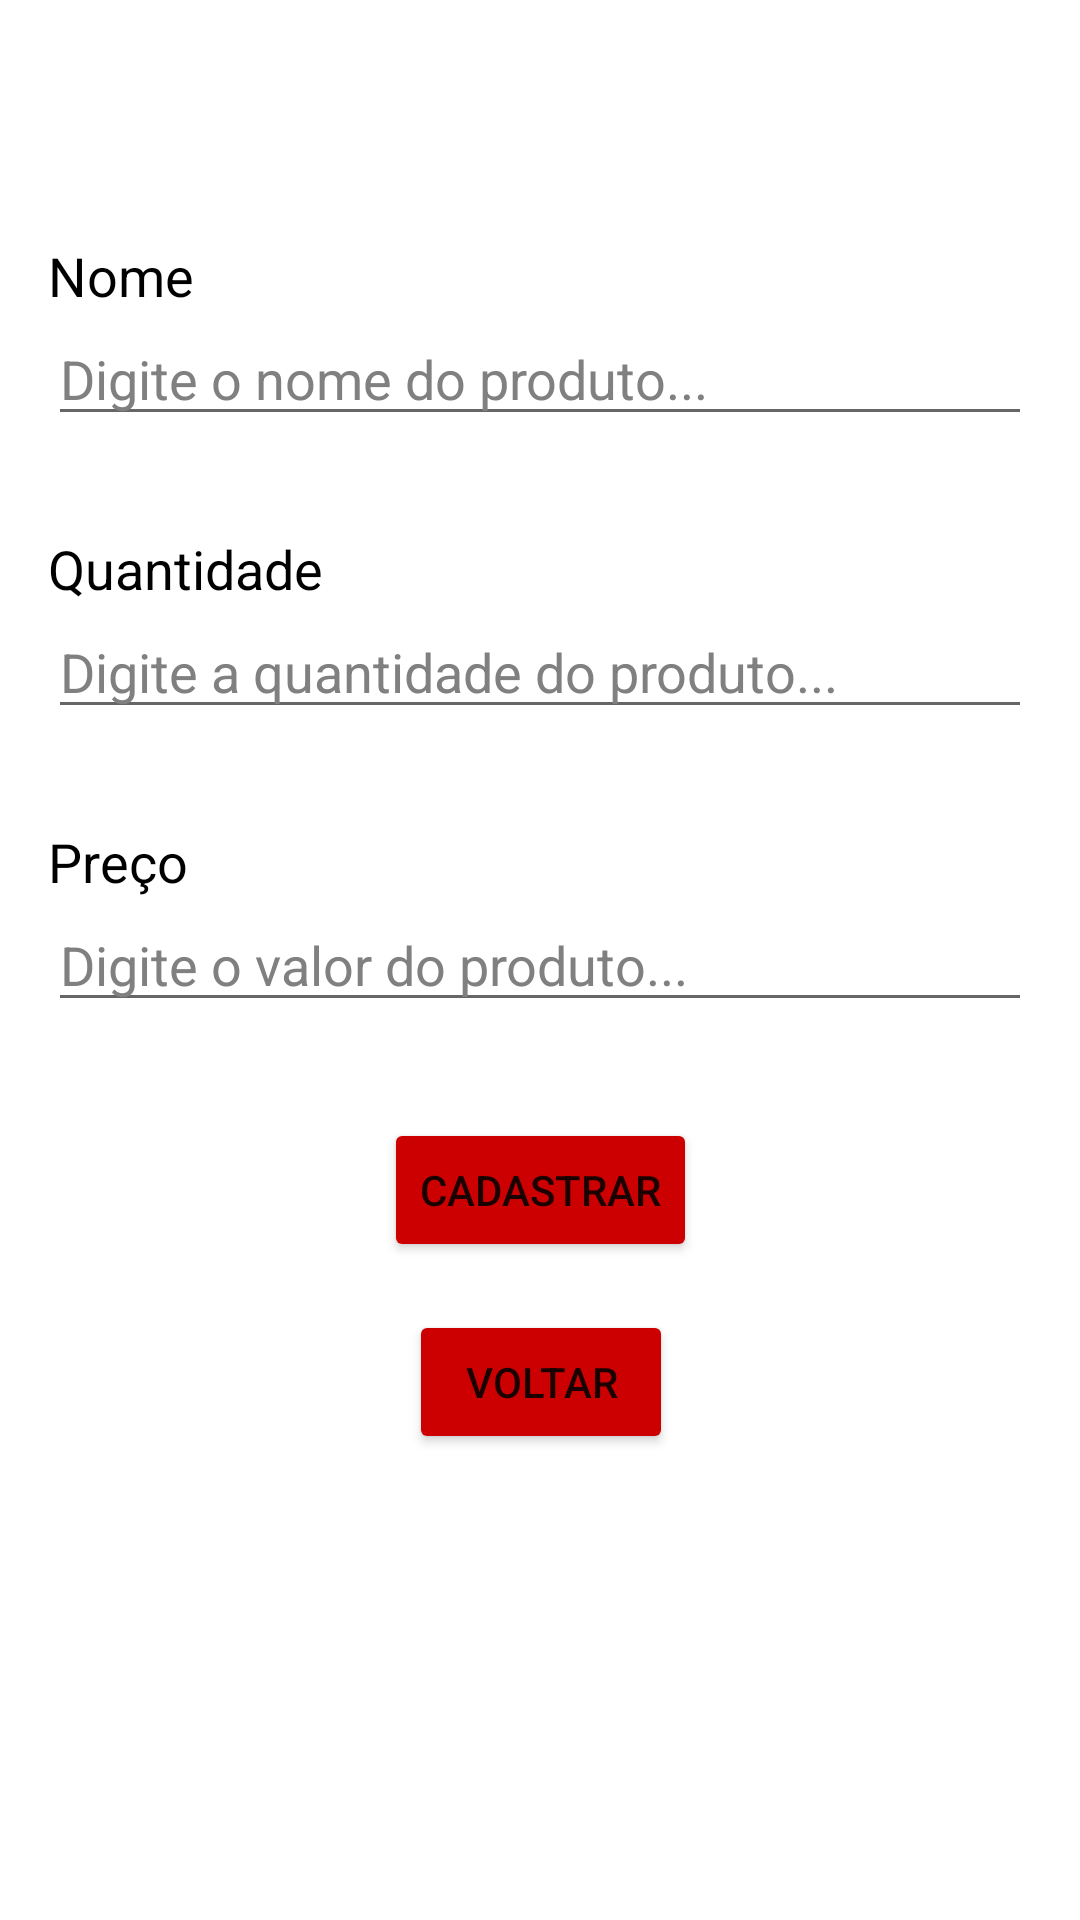

Android layout source for this screen:
<!-- AndroidManifest.xml: application theme Theme.Atv10 -->
<!-- res/layout/activity_cadastrar_produto.xml -->
<?xml version="1.0" encoding="utf-8"?>
<androidx.constraintlayout.widget.ConstraintLayout xmlns:android="http://schemas.android.com/apk/res/android"
    xmlns:app="http://schemas.android.com/apk/res-auto"
    xmlns:tools="http://schemas.android.com/tools"
    android:layout_width="match_parent"
    android:layout_height="match_parent"
    tools:context=".Activities.CadastrarProdutoActivity">

    <TextView
        android:id="@+id/labelPreço"
        android:layout_width="wrap_content"
        android:layout_height="wrap_content"
        android:text="Preço"
        android:textAppearance="@android:style/Theme.Black"
        android:textSize="18sp"
        app:layout_constraintBottom_toTopOf="@+id/editTextPreçoProduto"
        app:layout_constraintEnd_toEndOf="parent"
        app:layout_constraintHorizontal_bias="0.0"
        app:layout_constraintStart_toStartOf="@+id/editTextQuantidadeProduto"
        app:layout_constraintTop_toBottomOf="@+id/editTextQuantidadeProduto" />

    <EditText
        android:id="@+id/editTextPreçoProduto"
        style="@android:style/Theme.Black"
        android:layout_width="0dp"
        android:layout_height="wrap_content"
        android:layout_marginStart="16dp"
        android:layout_marginLeft="16dp"
        android:layout_marginEnd="16dp"
        android:layout_marginRight="16dp"
        android:layout_marginBottom="32dp"
        android:ems="10"
        android:hint="Digite o valor do produto..."
        android:inputType="numberDecimal"
        android:textSize="18sp"
        app:layout_constraintBottom_toTopOf="@+id/buttonCadastrarProduto"
        app:layout_constraintEnd_toEndOf="parent"
        app:layout_constraintHorizontal_bias="1.0"
        app:layout_constraintStart_toStartOf="parent"
        app:layout_constraintTop_toBottomOf="@+id/labelPreço" />

    <EditText
        android:id="@+id/editTextQuantidadeProduto"
        style="@android:style/Theme.Black"
        android:layout_width="0dp"
        android:layout_height="wrap_content"
        android:layout_marginStart="16dp"
        android:layout_marginLeft="16dp"
        android:layout_marginEnd="16dp"
        android:layout_marginRight="16dp"
        android:layout_marginBottom="32dp"
        android:ems="10"
        android:hint="Digite a quantidade do produto..."
        android:inputType="number"
        android:textSize="18sp"
        app:layout_constraintBottom_toTopOf="@+id/labelPreço"
        app:layout_constraintEnd_toEndOf="parent"
        app:layout_constraintHorizontal_bias="0.0"
        app:layout_constraintStart_toStartOf="parent"
        app:layout_constraintTop_toBottomOf="@+id/labelQuantidade" />

    <TextView
        android:id="@+id/labelQuantidade"
        android:layout_width="wrap_content"
        android:layout_height="wrap_content"
        android:text="Quantidade"
        android:textAppearance="@android:style/Theme.Black"
        android:textSize="18sp"
        app:layout_constraintBottom_toTopOf="@+id/editTextQuantidadeProduto"
        app:layout_constraintEnd_toEndOf="parent"
        app:layout_constraintHorizontal_bias="0.0"
        app:layout_constraintStart_toStartOf="@+id/editTextQuantidadeProduto"
        app:layout_constraintTop_toBottomOf="@+id/editTextNomeProduto" />

    <TextView
        android:id="@+id/labelNomeProduto"
        android:layout_width="wrap_content"
        android:layout_height="wrap_content"
        android:layout_marginTop="128dp"
        android:text="Nome"
        android:textAppearance="@android:style/Theme.Black"
        android:textSize="18sp"
        app:layout_constraintBottom_toTopOf="@+id/editTextNomeProduto"
        app:layout_constraintEnd_toEndOf="parent"
        app:layout_constraintHorizontal_bias="0.0"
        app:layout_constraintStart_toStartOf="@+id/editTextNomeProduto"
        app:layout_constraintTop_toTopOf="parent" />

    <EditText
        android:id="@+id/editTextNomeProduto"
        style="@android:style/Theme.Black"
        android:layout_width="0dp"
        android:layout_height="wrap_content"
        android:layout_marginStart="16dp"
        android:layout_marginLeft="16dp"
        android:layout_marginEnd="16dp"
        android:layout_marginRight="16dp"
        android:layout_marginBottom="32dp"
        android:ems="10"
        android:hint="Digite o nome do produto..."
        android:inputType="textPersonName"
        android:textSize="18sp"
        app:layout_constraintBottom_toTopOf="@+id/labelQuantidade"
        app:layout_constraintEnd_toEndOf="parent"
        app:layout_constraintHorizontal_bias="0.0"
        app:layout_constraintStart_toStartOf="parent"
        app:layout_constraintTop_toBottomOf="@+id/labelNomeProduto" />

    <Button
        android:id="@+id/buttonCadastrarProduto"
        android:layout_width="wrap_content"
        android:layout_height="wrap_content"
        android:layout_marginBottom="16dp"
        android:onClick="criarProduto"
        android:text="Cadastrar"
        app:backgroundTint="@android:color/holo_red_dark"
        app:layout_constraintBottom_toTopOf="@+id/buttonVoltar"
        app:layout_constraintEnd_toEndOf="@+id/editTextPreçoProduto"
        app:layout_constraintStart_toStartOf="@+id/editTextPreçoProduto"
        app:layout_constraintTop_toBottomOf="@+id/editTextPreçoProduto" />

    <Button
        android:id="@+id/buttonVoltar"
        android:layout_width="wrap_content"
        android:layout_height="wrap_content"
        android:layout_marginBottom="204dp"
        android:onClick="voltar"
        android:text="Voltar"
        app:backgroundTint="@android:color/holo_red_dark"
        app:layout_constraintBottom_toBottomOf="parent"
        app:layout_constraintEnd_toEndOf="@+id/buttonCadastrarProduto"
        app:layout_constraintStart_toStartOf="@+id/buttonCadastrarProduto"
        app:layout_constraintTop_toBottomOf="@+id/buttonCadastrarProduto" />

</androidx.constraintlayout.widget.ConstraintLayout>
<!-- resources referenced by this layout -->
<resources>
  <style name="Theme.Atv10" parent="Theme.MaterialComponents.DayNight.DarkActionBar">
          
          <item name="colorPrimary">@color/purple_500</item>
          <item name="colorPrimaryVariant">@color/purple_700</item>
          <item name="colorOnPrimary">@color/white</item>
          
          <item name="colorSecondary">@color/teal_200</item>
          <item name="colorSecondaryVariant">@color/teal_700</item>
          <item name="colorOnSecondary">@color/black</item>
          
          <item name="android:statusBarColor" tools:targetApi="l">?attr/colorPrimaryVariant</item>
          
      </style>
  <!-- not gathered from this repository: default colours our renderer supplied (Android Studio template values) -->
  <color name="purple_500">#FF6200EE</color>
  <color name="purple_700">#FF3700B3</color>
  <color name="teal_200">#FF03DAC5</color>
  <color name="teal_700">#FF018786</color>
  <color name="black">#FF000000</color>
  <color name="white">#FFFFFFFF</color>
</resources>
